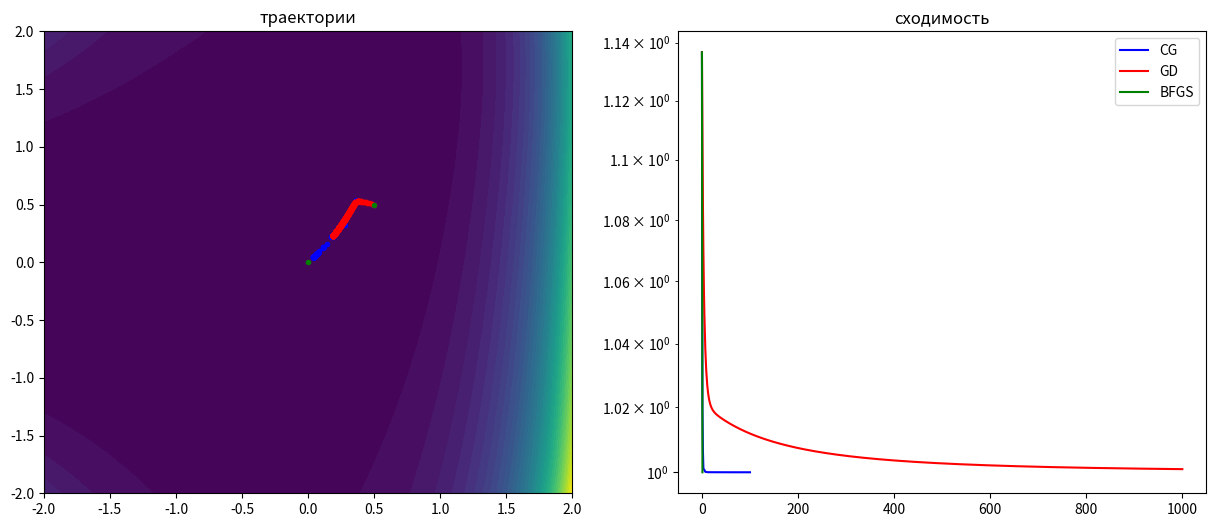

Reproduce this figure in Python.
import numpy as np
import matplotlib.pyplot as plt
from scipy.optimize import minimize

def f(x, y):
    return (y - x*np.exp(x))**2 + np.cosh(x*y)

def df(x, y):
    dx = 2*(y - x*np.exp(x))*(-np.exp(x)-x*np.exp(x)) + np.sinh(x*y)*y
    dy = 2*(y - x*np.exp(x)) + np.sinh(x*y)*x
    return np.array([dx, dy])

#1сопряженные градиенты
def cg_opt(f, df, x0, y0, max_iter=100):
    x, y = x0, y0
    g = df(x, y)
    d = -g
    path = [(x, y, f(x, y))]
    
    for _ in range(max_iter):
        res = minimize(lambda a: f(x + a*d[0], y + a*d[1]), 0.1)
        a = res.x[0]
        
        x_new = x + a*d[0]
        y_new = y + a*d[1]
        g_new = df(x_new, y_new)
        path.append((x_new, y_new, f(x_new, y_new)))
        
        if np.linalg.norm(g_new) < 1e-6:
            break
            
        b = np.dot(g_new, g_new)/np.dot(g, g)
        d = -g_new + b*d
        x, y, g = x_new, y_new, g_new
    
    return x, y, np.array(path)

#2градиентный спуск
def gd_opt(f, df, x0, y0, lr=0.01, max_iter=1000):
    path = [(x0, y0, f(x0, y0))]
    for _ in range(max_iter):
        g = df(x0, y0)
        x1 = x0 - lr*g[0]
        y1 = y0 - lr*g[1]
        path.append((x1, y1, f(x1, y1)))
        if np.linalg.norm([x1-x0, y1-y0]) < 1e-6:
            break
        x0, y0 = x1, y1
    return x0, y0, np.array(path)

#переменная метрика
def bfgs_opt(f, df, x0, y0, max_iter=1000):
    res = minimize(lambda p: f(p[0], p[1]), 
                  [x0, y0], 
                  method='BFGS',
                  jac=lambda p: df(p[0], p[1]),
                  options={'maxiter': max_iter})
    path = np.array([(x0, y0, f(x0, y0)), (res.x[0], res.x[1], f(res.x[0], res.x[1]))])
    return res.x[0], res.x[1], path

def plot_opt(path1, path2, path3):
    fig, (ax1, ax2) = plt.subplots(1, 2, figsize=(15, 6))
    
    x = y = np.linspace(-2, 2, 100)
    X, Y = np.meshgrid(x, y)
    Z = f(X, Y)
    ax1.contourf(X, Y, Z, levels=50, cmap='viridis')
    ax1.plot(path1[:,0], path1[:,1], 'b.', label='CG')
    ax1.plot(path2[:,0], path2[:,1], 'r.', label='GD')
    ax1.plot(path3[:,0], path3[:,1], 'g.', label='BFGS')
    ax1.set_title('траектории')
    
    # Сходимость
    ax2.plot(path1[:,2], 'b-', label='CG')
    ax2.plot(path2[:,2], 'r-', label='GD')
    ax2.plot(path3[:,2], 'g-', label='BFGS')
    ax2.set_title('сходимость')
    ax2.set_yscale('log')
    
    plt.legend()
    plt.show()

x0, y0 = 0.5, 0.5

x1, y1, p1 = cg_opt(f, df, x0, y0)
x2, y2, p2 = gd_opt(f, df, x0, y0)
x3, y3, p3 = bfgs_opt(f, df, x0, y0)

print(f"CG: x={x1:.6f}, y={y1:.6f}, f={f(x1,y1):.6f}")
print(f"GD: x={x2:.6f}, y={y2:.6f}, f={f(x2,y2):.6f}")
print(f"BFGS: x={x3:.6f}, y={y3:.6f}, f={f(x3,y3):.6f}")

plot_opt(p1, p2, p3)